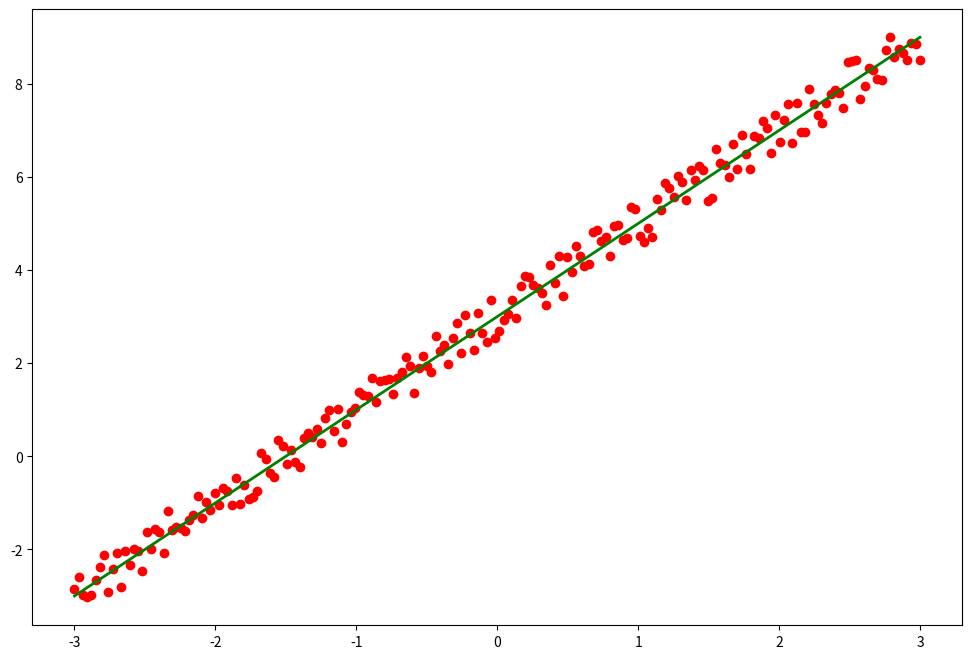
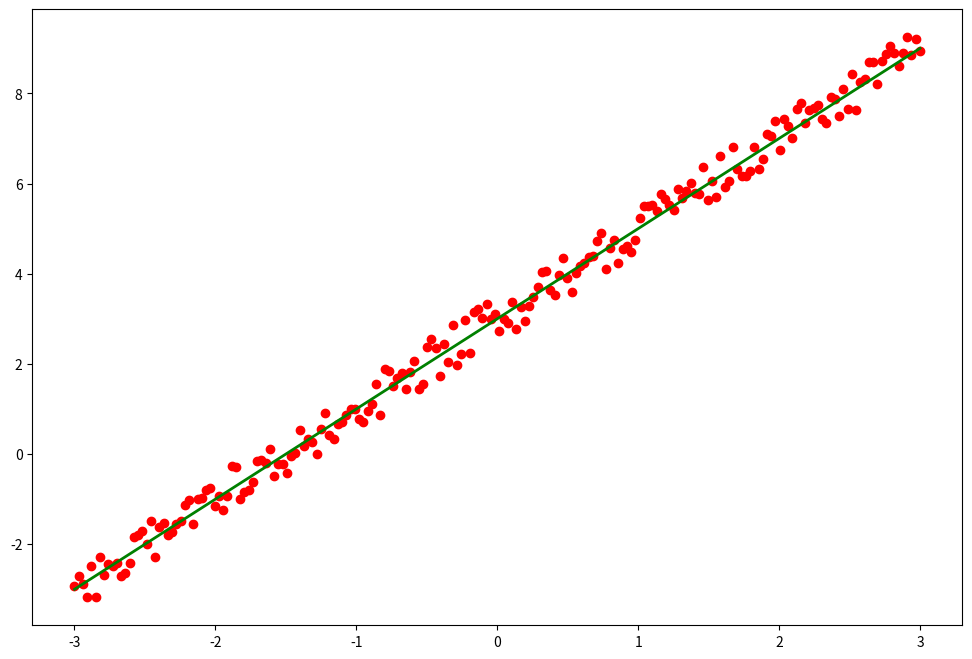

Generate these figures, in order, with matplotlib:
import numpy as np
import matplotlib.pyplot as plt

def generate_data():
    X = np.linspace(-3, 3, 200).reshape(200, 1)
    y = 2 * X + 3 + (np.random.rand(200, 1) - 0.5)
    return X, y

X, y = generate_data()

fig = plt.figure(figsize=(12, 8))

ax = fig.add_subplot(1,1,1)
ax.scatter(X, y, c= 'r')
ax.plot(X, 2 * X + 3, c='g', linewidth=2)
plt.show()

import numpy as np
import matplotlib.pyplot as plt

def generate_data():
    X = np.linspace(-3, 3, 200).reshape(200, 1)
    y = 2 * X + 3 + (np.random.rand(200, 1) - 0.5)
    return X, y

X, y = generate_data()

fig = plt.figure(figsize=(12, 8))

ax = fig.add_subplot(1,1,1)
ax.scatter(X, y, c= 'r')
ax.plot(X, 2 * X + 3, c='g', linewidth=2)
plt.show()

